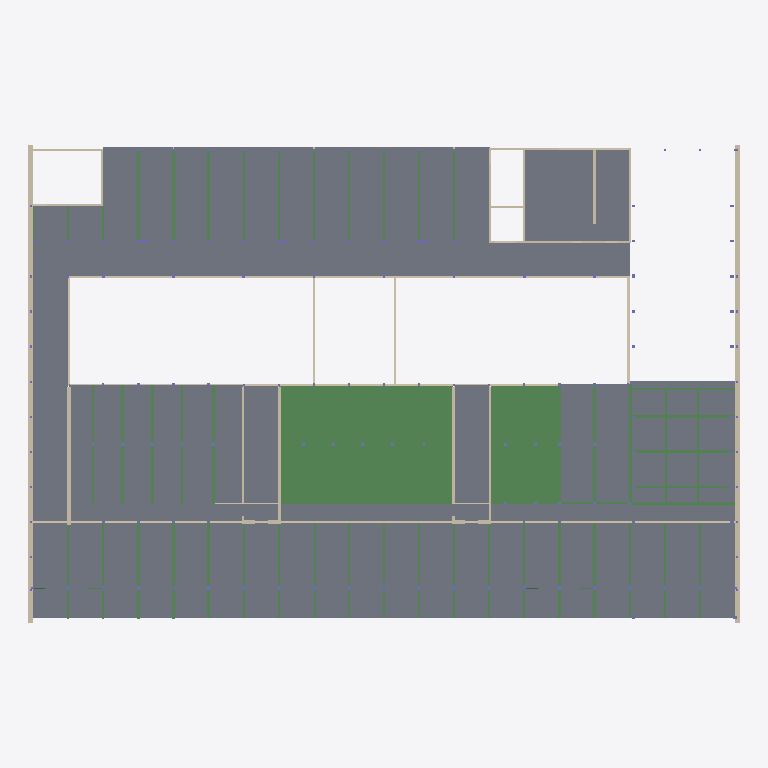
Plan cut of the same IFC building model at storey 'DOK' (level 44.67 m, cut at 46.07 m), seen from above with north up, elements coloured by IFC class: 87 beams (green), 49 slabs (grey), 33 walls (beige). Cut surfaces are drawn darker.
Extent 64.9 m × 43.6 m × 17.2 m (x, y, z). Storeys (6): FUK at 41.00 m; DOK at 44.67 m; DOS at 48.71 m; DO1 at 52.98 m; DO2 at 57.25 m; ET_TAG at 60.32 m. Elements (800): 278 IfcColumn, 272 IfcBeam, 157 IfcSlab, 93 IfcWall.

HEADER;
FILE_DESCRIPTION(('ViewDefinition [ReferenceView_V1.2]','RevitIdentifiers [ContentGUID: 970fd367-eb73-476f-8a97-488b6737b5f1, VersionGUID: d9d0fbd9-9608-4307-a7b3-6d3b12457935, NumberOfSaves: 313]','CoordinateReference [CoordinateBase: Shared Coordinates, ProjectSite: Default Site]'),'2;1');
FILE_NAME('26-06-D-STR.ifc','2026-06-18T09:23:17+01:00',(''),(''),'ODA SDAI 25.12','Autodesk - Revit 26.4.0.32 (ENU) - 26.4.0.32','');
FILE_SCHEMA(('IFC4'));
ENDSEC;
DATA;
#18=IFCPROJECT('0NWfDYUub6NQcklwmGKGH4',#6,'Project Number',$,$,'Project Name','Project Status',(#13),#23611);
#50=IFCSITE('0NWfDYUub6NQcklwmGKGH6',#6,' 95:95:1663948',$,$,#49,$,$,.ELEMENT.,(55,47,2,209167),(12,31,5,543746),0.0,$,$);
#22=IFCBUILDING('0NWfDYUub6NQcklwmGKGH5',#6,'Building Name',$,$,#21,$,'Building Name',.ELEMENT.,$,$,#19);
#26=IFCBUILDINGSTOREY('3uex$bhEf7efxiSAVHKSHy',#6,'FUK',$,$,#25,$,'FUK',.ELEMENT.,41000.0);
#30=IFCBUILDINGSTOREY('3ZF6NQE2rFeveujuF0fRjB',#6,'DOK',$,$,#29,$,'DOK',.ELEMENT.,44670.0);
#34=IFCBUILDINGSTOREY('282$7FxSPACu3DeBHb1QrU',#6,'DOS',$,$,#33,$,'DOS',.ELEMENT.,48710.0);
#38=IFCBUILDINGSTOREY('3QZVLZCj9D6uv_PT97nOot',#6,'DO1',$,$,#37,$,'DO1',.ELEMENT.,52980.00000000001);
#42=IFCBUILDINGSTOREY('1Zobml6uL9_Qewq6UkiWzb',#6,'DO2',$,$,#41,$,'DO2',.ELEMENT.,57250.00000000001);
#46=IFCBUILDINGSTOREY('1Zobml6uL9_Qewq6UkiWpD',#6,'ET_TAG',$,$,#45,$,'ET_TAG',.ELEMENT.,60320.0);
#11974=IFCSLAB('3RH92MmP5AWOnISo_4Ey7q',#6,'Floor:EKSISTERENDE 120 mm beton:1965965',$,$,#11961,#11973,'1965965',.FLOOR.);
#12426=IFCSLAB('3yR1f5sgj20P6x3_F7TYS1',#6,'Floor:EKSISTERENDE 120 mm beton:1968059',$,$,#12413,#12425,'1968059',.FLOOR.);
#13703=IFCSLAB('05XQZd7cX518u7hIJD5cv3',#6,'Floor:EKSISTERENDE 140 mm beton:2002929',$,$,#13690,#13702,'2002929',.FLOOR.);
#12888=IFCSLAB('3yR1f5sgj20P6x3_F7TYhf',#6,'Floor:EKSISTERENDE 140 mm beton:1968723',$,$,#12875,#12887,'1968723',.FLOOR.);
#12360=IFCSLAB('3yR1f5sgj20P6x3_F7TYL_',#6,'Floor:EKSISTERENDE 120 mm beton:1967556',$,$,#12347,#12359,'1967556',.FLOOR.);
#12338=IFCSLAB('3yR1f5sgj20P6x3_F7TYKU',#6,'Floor:EKSISTERENDE 120 mm beton:1967524',$,$,#12325,#12337,'1967524',.FLOOR.);
#12404=IFCSLAB('3yR1f5sgj20P6x3_F7TYSu',#6,'Floor:EKSISTERENDE 120 mm beton:1968002',$,$,#12391,#12403,'1968002',.FLOOR.);
#12382=IFCSLAB('3yR1f5sgj20P6x3_F7TYVO',#6,'Floor:EKSISTERENDE 120 mm beton:1967970',$,$,#12369,#12381,'1967970',.FLOOR.);
#12294=IFCSLAB('3yR1f5sgj20P6x3_F7TYJj',#6,'Floor:EKSISTERENDE 120 mm beton:1967191',$,$,#12281,#12293,'1967191',.FLOOR.);
#12602=IFCSLAB('3yR1f5sgj20P6x3_F7TYdA',#6,'Floor:EKSISTERENDE 120 mm beton:1968496',$,$,#12589,#12601,'1968496',.FLOOR.);
#12866=IFCSLAB('3yR1f5sgj20P6x3_F7TYgC',#6,'Floor:EKSISTERENDE 120 mm beton:1968694',$,$,#12853,#12865,'1968694',.FLOOR.);
#12448=IFCSLAB('3yR1f5sgj20P6x3_F7TYWo',#6,'Floor:EKSISTERENDE 120 mm beton:1968264',$,$,#12435,#12447,'1968264',.FLOOR.);
#12228=IFCSLAB('3RH92MmP5AWOnISo_4E3rC',#6,'Floor:EKSISTERENDE 120 mm beton:1966901',$,$,#12215,#12227,'1966901',.FLOOR.);
#12250=IFCSLAB('3yR1f5sgj20P6x3_F7TYIy',#6,'Floor:EKSISTERENDE 120 mm beton:1967110',$,$,#12237,#12249,'1967110',.FLOOR.);
#12272=IFCSLAB('3yR1f5sgj20P6x3_F7TYIj',#6,'Floor:EKSISTERENDE 120 mm beton:1967127',$,$,#12259,#12271,'1967127',.FLOOR.);
#11946=IFCSLAB('3RH92MmP5AWOnISo_4Ey7y',#6,'Floor:EKSISTERENDE 140 mm beton:1965957',$,$,#11933,#11945,'1965957',.FLOOR.);
#12316=IFCSLAB('3yR1f5sgj20P6x3_F7TYGh',#6,'Floor:EKSISTERENDE 120 mm beton:1967249',$,$,#12303,#12315,'1967249',.FLOOR.);
#11654=IFCSLAB('3RH92MmP5AWOnISo_4Ey5g',#6,'Floor:EKSISTERENDE 120 mm beton:1965843',$,$,#11641,#11653,'1965843',.FLOOR.);
#12844=IFCSLAB('3yR1f5sgj20P6x3_F7TYgT',#6,'Floor:EKSISTERENDE 120 mm beton:1968679',$,$,#12831,#12843,'1968679',.FLOOR.);
#12734=IFCSLAB('3yR1f5sgj20P6x3_F7TYbi',#6,'Floor:EKSISTERENDE 120 mm beton:1968598',$,$,#12721,#12733,'1968598',.FLOOR.);
#12492=IFCSLAB('3yR1f5sgj20P6x3_F7TYcd',#6,'Floor:EKSISTERENDE 120 mm beton:1968413',$,$,#12479,#12491,'1968413',.FLOOR.);
#12646=IFCSLAB('3yR1f5sgj20P6x3_F7TYag',#6,'Floor:EKSISTERENDE 120 mm beton:1968528',$,$,#12633,#12645,'1968528',.FLOOR.);
#12668=IFCSLAB('3yR1f5sgj20P6x3_F7TYaR',#6,'Floor:EKSISTERENDE 120 mm beton:1968545',$,$,#12655,#12667,'1968545',.FLOOR.);
#12558=IFCSLAB('3yR1f5sgj20P6x3_F7TYdg',#6,'Floor:EKSISTERENDE 120 mm beton:1968464',$,$,#12545,#12557,'1968464',.FLOOR.);
#12690=IFCSLAB('3yR1f5sgj20P6x3_F7TYaE',#6,'Floor:EKSISTERENDE 120 mm beton:1968564',$,$,#12677,#12689,'1968564',.FLOOR.);
#12800=IFCSLAB('3yR1f5sgj20P6x3_F7TYgz',#6,'Floor:EKSISTERENDE 120 mm beton:1968647',$,$,#12787,#12799,'1968647',.FLOOR.);
#12822=IFCSLAB('3yR1f5sgj20P6x3_F7TYgY',#6,'Floor:EKSISTERENDE 120 mm beton:1968664',$,$,#12809,#12821,'1968664',.FLOOR.);
#11902=IFCSLAB('3RH92MmP5AWOnISo_4Ey4C',#6,'Floor:Concrete 200 mm:1965941',$,$,#11889,#11901,'1965941',.FLOOR.);
#12756=IFCSLAB('3yR1f5sgj20P6x3_F7TYbV',#6,'Floor:EKSISTERENDE 120 mm beton:1968613',$,$,#12743,#12755,'1968613',.FLOOR.);
#12470=IFCSLAB('3yR1f5sgj20P6x3_F7TYXi',#6,'Floor:EKSISTERENDE 120 mm beton:1968342',$,$,#12457,#12469,'1968342',.FLOOR.);
#12580=IFCSLAB('3yR1f5sgj20P6x3_F7TYdb',#6,'Floor:EKSISTERENDE 120 mm beton:1968479',$,$,#12567,#12579,'1968479',.FLOOR.);
#12712=IFCSLAB('3yR1f5sgj20P6x3_F7TYbv',#6,'Floor:EKSISTERENDE 120 mm beton:1968579',$,$,#12699,#12711,'1968579',.FLOOR.);
#11748=IFCSLAB('3RH92MmP5AWOnISo_4Ey5C',#6,'Floor:EKSISTERENDE 120 mm beton:1965877',$,$,#11735,#11747,'1965877',.FLOOR.);
#11726=IFCSLAB('3RH92MmP5AWOnISo_4Ey5K',#6,'Floor:EKSISTERENDE 120 mm beton:1965869',$,$,#11713,#11725,'1965869',.FLOOR.);
#11814=IFCSLAB('3RH92MmP5AWOnISo_4Ey4q',#6,'Floor:EKSISTERENDE 120 mm beton:1965901',$,$,#11801,#11813,'1965901',.FLOOR.);
#11836=IFCSLAB('3RH92MmP5AWOnISo_4Ey4i',#6,'Floor:EKSISTERENDE 120 mm beton:1965909',$,$,#11823,#11835,'1965909',.FLOOR.);
#11792=IFCSLAB('3RH92MmP5AWOnISo_4Ey4y',#6,'Floor:EKSISTERENDE 120 mm beton:1965893',$,$,#11779,#11791,'1965893',.FLOOR.);
#11858=IFCSLAB('3RH92MmP5AWOnISo_4Ey4a',#6,'Floor:EKSISTERENDE 120 mm beton:1965917',$,$,#11845,#11857,'1965917',.FLOOR.);
#11770=IFCSLAB('3RH92MmP5AWOnISo_4Ey54',#6,'Floor:EKSISTERENDE 120 mm beton:1965885',$,$,#11757,#11769,'1965885',.FLOOR.);
#11880=IFCSLAB('3RH92MmP5AWOnISo_4Ey4K',#6,'Floor:Concrete 200 mm:1965933',$,$,#11867,#11879,'1965933',.FLOOR.);
#12514=IFCSLAB('3yR1f5sgj20P6x3_F7TYcK',#6,'Floor:EKSISTERENDE 120 mm beton:1968430',$,$,#12501,#12513,'1968430',.FLOOR.);
#12536=IFCSLAB('3yR1f5sgj20P6x3_F7TYc5',#6,'Floor:EKSISTERENDE 120 mm beton:1968447',$,$,#12523,#12535,'1968447',.FLOOR.);
#12624=IFCSLAB('3yR1f5sgj20P6x3_F7TYd5',#6,'Floor:EKSISTERENDE 120 mm beton:1968511',$,$,#12611,#12623,'1968511',.FLOOR.);
#12778=IFCSLAB('3yR1f5sgj20P6x3_F7TYb2',#6,'Floor:EKSISTERENDE 120 mm beton:1968632',$,$,#12765,#12777,'1968632',.FLOOR.);
#11924=IFCSLAB('3RH92MmP5AWOnISo_4Ey44',#6,'Floor:Concrete 200 mm:1965949',$,$,#11911,#11923,'1965949',.FLOOR.);
#11704=IFCSLAB('3RH92MmP5AWOnISo_4Ey5S',#6,'Floor:EKSISTERENDE 120 mm beton:1965861',$,$,#11691,#11703,'1965861',.FLOOR.);
#11682=IFCSLAB('3RH92MmP5AWOnISo_4Ey5a',#6,'Floor:EKSISTERENDE 120 mm beton:1965853',$,$,#11669,#11681,'1965853',.FLOOR.);
#12206=IFCSLAB('3RH92MmP5AWOnISo_4E3pF',#6,'Floor:EKSISTERENDE 120 mm beton:1966774',$,$,#12193,#12205,'1966774',.FLOOR.);
#1923=IFCWALL('3BOq7LUqv3xQbv1lLEOA3I',#6,'Basic Wall:EX_Heavy Weight_390mm:1828902',$,$,#1922,#1917,'1828902',.NOTDEFINED.);
#1957=IFCWALL('3BOq7LUqv3xQbv1lLEOA3E',#6,'Basic Wall:EX_Heavy Weight_390mm:1829489',$,$,#1956,#1952,'1829489',.NOTDEFINED.);
#11996=IFCSLAB('3RH92MmP5AWOnISo_4Ey7k',#6,'Floor:EKSISTERENDE 120 mm beton:1965975',$,$,#11983,#11995,'1965975',.FLOOR.);
#21808=IFCBEAM('0ho9h0iLrFTf5A1PXGdYeD',#6,'EX18 Precast-Hollow Core Slab_Spæncom:EX18 Precast-Hollow Core Slab_Spæncom:2136033',$,$,#21807,#21804,'2136033',.BEAM.);
#21846=IFCBEAM('0ho9h0iLrFTf5A1PXGdYUe',#6,'EX18 Precast-Hollow Core Slab_Spæncom:EX18 Precast-Hollow Core Slab_Spæncom:2136644',$,$,#21845,#21842,'2136644',.BEAM.);
#21897=IFCBEAM('0ho9h0iLrFTf5A1PXGdYUz',#6,'EX18 Precast-Hollow Core Slab_Spæncom:EX18 Precast-Hollow Core Slab_Spæncom:2136657',$,$,#21896,#21893,'2136657',.BEAM.);
#21931=IFCBEAM('0ho9h0iLrFTf5A1PXGdYUn',#6,'EX18 Precast-Hollow Core Slab_Spæncom:EX18 Precast-Hollow Core Slab_Spæncom:2136669',$,$,#21930,#21927,'2136669',.BEAM.);
#21829=IFCBEAM('0ho9h0iLrFTf5A1PXGdYIO',#6,'EX18 Precast-Hollow Core Slab_Spæncom:EX18 Precast-Hollow Core Slab_Spæncom:2136436',$,$,#21828,#21825,'2136436',.BEAM.);
#21863=IFCBEAM('0ho9h0iLrFTf5A1PXGdYUf',#6,'EX18 Precast-Hollow Core Slab_Spæncom:EX18 Precast-Hollow Core Slab_Spæncom:2136645',$,$,#21862,#21859,'2136645',.BEAM.);
#21914=IFCBEAM('0ho9h0iLrFTf5A1PXGdYUm',#6,'EX18 Precast-Hollow Core Slab_Spæncom:EX18 Precast-Hollow Core Slab_Spæncom:2136668',$,$,#21913,#21910,'2136668',.BEAM.);
#21880=IFCBEAM('0ho9h0iLrFTf5A1PXGdYUy',#6,'EX18 Precast-Hollow Core Slab_Spæncom:EX18 Precast-Hollow Core Slab_Spæncom:2136656',$,$,#21879,#21876,'2136656',.BEAM.);
#21948=IFCBEAM('0ho9h0iLrFTf5A1PXGdYUA',#6,'EX18 Precast-Hollow Core Slab_Spæncom:EX18 Precast-Hollow Core Slab_Spæncom:2136678',$,$,#21947,#21944,'2136678',.BEAM.);
#21998=IFCBEAM('0ho9h0iLrFTf5A1PXGdYUB',#6,'EX18 Precast-Hollow Core Slab_Spæncom:EX18 Precast-Hollow Core Slab_Spæncom:2136679',$,$,#21997,#21994,'2136679',.BEAM.);
#20675=IFCWALL('3mKSfn6lr0dhtjlqLRUKzp',#6,'Basic Wall:240 mm eksisterende:2114026',$,$,#20632,#20636,'2114026',.NOTDEFINED.);
#22051=IFCBEAM('0ho9h0iLrFTf5A1PXGdY2f',#6,'EX18 Precast-Hollow Core Slab_Spæncom:EX18 Precast-Hollow Core Slab_Spæncom:2137413',$,$,#22050,#22047,'2137413',.BEAM.);
#22087=IFCBEAM('0ho9h0iLrFTf5A1PXGdY2h',#6,'EX18 Precast-Hollow Core Slab_Spæncom:EX18 Precast-Hollow Core Slab_Spæncom:2137415',$,$,#22086,#22083,'2137415',.BEAM.);
#22168=IFCBEAM('0ho9h0iLrFTf5A1PXGdY2c',#6,'EX18 Precast-Hollow Core Slab_Spæncom:EX18 Precast-Hollow Core Slab_Spæncom:2137418',$,$,#22167,#22164,'2137418',.BEAM.);
#22203=IFCBEAM('0ho9h0iLrFTf5A1PXGdY2W',#6,'EX18 Precast-Hollow Core Slab_Spæncom:EX18 Precast-Hollow Core Slab_Spæncom:2137420',$,$,#22202,#22199,'2137420',.BEAM.);
#22071=IFCBEAM('0ho9h0iLrFTf5A1PXGdY2g',#6,'EX18 Precast-Hollow Core Slab_Spæncom:EX18 Precast-Hollow Core Slab_Spæncom:2137414',$,$,#22070,#22067,'2137414',.BEAM.);
#22103=IFCBEAM('0ho9h0iLrFTf5A1PXGdY2a',#6,'EX18 Precast-Hollow Core Slab_Spæncom:EX18 Precast-Hollow Core Slab_Spæncom:2137416',$,$,#22102,#22099,'2137416',.BEAM.);
#22187=IFCBEAM('0ho9h0iLrFTf5A1PXGdY2d',#6,'EX18 Precast-Hollow Core Slab_Spæncom:EX18 Precast-Hollow Core Slab_Spæncom:2137419',$,$,#22186,#22183,'2137419',.BEAM.);
#22119=IFCBEAM('0ho9h0iLrFTf5A1PXGdY2b',#6,'EX18 Precast-Hollow Core Slab_Spæncom:EX18 Precast-Hollow Core Slab_Spæncom:2137417',$,$,#22118,#22115,'2137417',.BEAM.);
#22305=IFCBEAM('0ho9h0iLrFTf5A1PXGdY2Y',#6,'EX18 Precast-Hollow Core Slab_Spæncom:EX18 Precast-Hollow Core Slab_Spæncom:2137422',$,$,#22304,#22301,'2137422',.BEAM.);
#1992=IFCWALL('3BOq7LUqv3xQbv1lLEOA4u',#6,'Basic Wall:IN_Light Weight_370mm:1837469',$,$,#1991,#1988,'1837469',.NOTDEFINED.);
#4964=IFCWALL('3BOq7LUqv3xQbv1lLEOA7k',#6,'Basic Wall:BA_Heavy Weight_Concrete_350mm:1794360',$,$,#4963,#4960,'1794360',.NOTDEFINED.);
#2459=IFCWALL('3BOq7LUqv3xQbv1lLEOA5q',#6,'Basic Wall:BA_Heavy Weight_Concrete_350mm:2017388',$,$,#2458,#2455,'2017388',.NOTDEFINED.);
#22252=IFCBEAM('0ho9h0iLrFTf5A1PXGdY2X',#6,'EX18 Precast-Hollow Core Slab_Spæncom:EX18 Precast-Hollow Core Slab_Spæncom:2137421',$,$,#22251,#22248,'2137421',.BEAM.);
#21597=IFCWALL('1r5GZWOR13bRcAM_duKHOs',#6,'Basic Wall:225 mm eksisterende:2132008',$,$,#21585,#21589,'2132008',.NOTDEFINED.);
#21693=IFCWALL('1r5GZWOR13bRcAM_duKHQY',#6,'Basic Wall:225 mm eksisterende:2132156',$,$,#21666,#21670,'2132156',.NOTDEFINED.);
#15516=IFCBEAM('02oF72$_b9B8TPQxQXuE5x',#6,'Precast-Rectangular Beam:250x800 NY:2046480',$,$,#15515,#15512,'2046480',.BEAM.);
#15782=IFCBEAM('02oF72$_b9B8TPQxQXu9zJ',#6,'Precast-Rectangular Beam:250x600:2049080',$,$,#15781,#15778,'2049080',.BEAM.);
#15817=IFCBEAM('02oF72$_b9B8TPQxQXu9_b',#6,'Precast-Rectangular Beam:250x600:2049230',$,$,#15816,#15813,'2049230',.BEAM.);
#15833=IFCBEAM('02oF72$_b9B8TPQxQXu9vg',#6,'Precast-Rectangular Beam:250x600:2049281',$,$,#15832,#15829,'2049281',.BEAM.);
#15481=IFCBEAM('02oF72$_b9B8TPQxQXuEBB',#6,'Precast-Rectangular Beam:250x600 NY:2046368',$,$,#15480,#15477,'2046368',.BEAM.);
#15549=IFCBEAM('02oF72$_b9B8TPQxQXuEPt',#6,'Precast-Rectangular Beam:250x600 NY:2047260',$,$,#15548,#15545,'2047260',.BEAM.);
#4933=IFCWALL('3BOq7LUqv3xQbv1lLEOA7l',#6,'Basic Wall:BA_Heavy Weight_Concrete_350mm:1794660',$,$,#4932,#4929,'1794660',.NOTDEFINED.);
#16234=IFCBEAM('2eSqk6qrnCSRMoqIj3nFuF',#6,'Precast-Rectangular Beam:250x600 NY:2054218',$,$,#16233,#16230,'2054218',.BEAM.);
#5166=IFCWALL('3BOq7LUqv3xQbv1lLEOA7D',#6,'Basic Wall:BA_Heavy Weight_Concrete_240mm:1804306',$,$,#5165,#5162,'1804306',.NOTDEFINED.);
#14169=IFCBEAM('1O8h4NXQ99evGEpILcP5BW',#6,'Precast-Rectangular Beam:250x800 NY:2031696',$,$,#14168,#14165,'2031696',.BEAM.);
#14204=IFCBEAM('1O8h4NXQ99evGEpILcP5Be',#6,'Precast-Rectangular Beam:250x800 NY:2031704',$,$,#14203,#14200,'2031704',.BEAM.);
#13151=IFCWALL('2ylOOW8JnDOxgrxtjGWdDD',#6,'Basic Wall:Placeholder_wall_200:1984591',$,$,#13124,#13128,'1984591',.NOTDEFINED.);
#2391=IFCWALL('3BOq7LUqv3xQbv1lLEOA5x',#6,'Basic Wall:BA_Heavy Weight_Concrete_240mm:2016901',$,$,#2390,#2387,'2016901',.NOTDEFINED.);
#13981=IFCBEAM('1pkaFRFCz1H8tWmXg$E_5E',#6,'Precast-Rectangular Beam:200x520:2030608',$,$,#13980,#13977,'2030608',.BEAM.);
#14000=IFCBEAM('1pkaFRFCz1H8tWmXg$E_4n',#6,'Precast-Rectangular Beam:200x520:2030703',$,$,#13999,#13996,'2030703',.BEAM.);
#14017=IFCBEAM('1pkaFRFCz1H8tWmXg$E_4d',#6,'Precast-Rectangular Beam:200x520:2030713',$,$,#14016,#14013,'2030713',.BEAM.);
#21731=IFCWALL('1r5GZWOR13bRcAM_duKHRR',#6,'Basic Wall:225 mm eksisterende:2132165',$,$,#21719,#21723,'2132165',.NOTDEFINED.);
#21640=IFCWALL('1r5GZWOR13bRcAM_duKHQl',#6,'Basic Wall:225 mm eksisterende:2132145',$,$,#21613,#21617,'2132145',.NOTDEFINED.);
#15801=IFCBEAM('02oF72$_b9B8TPQxQXu9$r',#6,'Precast-Rectangular Beam:250x600:2049182',$,$,#15800,#15797,'2049182',.BEAM.);
#15849=IFCBEAM('02oF72$_b9B8TPQxQXu9v5',#6,'Precast-Rectangular Beam:250x600:2049326',$,$,#15848,#15845,'2049326',.BEAM.);
#13495=IFCWALL('2ylOOW8JnDOxgrxtjGWd82',#6,'Basic Wall:Placeholder_wall_200:1984768',$,$,#13443,#13447,'1984768',.NOTDEFINED.);
#4995=IFCWALL('3BOq7LUqv3xQbv1lLEOA7f',#6,'Basic Wall:BA_Heavy Weight_Concrete_200mm:1794121',$,$,#4994,#4991,'1794121',.NOTDEFINED.);
#5200=IFCWALL('3BOq7LUqv3xQbv1lLEOA7C',#6,'Basic Wall:BA_Heavy Weight_Concrete_200mm:1803989',$,$,#5199,#5196,'1803989',.NOTDEFINED.);
#16199=IFCBEAM('2eSqk6qrnCSRMoqIj3nF7_',#6,'Precast-Rectangular Beam:200x570:2054075',$,$,#16198,#16195,'2054075',.BEAM.);
#5234=IFCWALL('3BOq7LUqv3xQbv1lLEOA7F',#6,'Basic Wall:BA_Heavy Weight_Concrete_200mm:1803878',$,$,#5233,#5230,'1803878',.NOTDEFINED.);
#16252=IFCBEAM('2eSqk6qrnCSRMoqIj3nF_w',#6,'Precast-Rectangular Beam:200x570:2054655',$,$,#16251,#16248,'2054655',.BEAM.);
#16164=IFCBEAM('2BQPVNV517cgbf8CtNDPcz',#6,'Precast-Rectangular Beam:200x570 NY:2053537',$,$,#16163,#16160,'2053537',.BEAM.);
#15533=IFCBEAM('02oF72$_b9B8TPQxQXuE23',#6,'Precast-Rectangular Beam:250x800 NY:2046952',$,$,#15532,#15529,'2046952',.BEAM.);
#20574=IFCWALL('3$L7oWVUj6rfrhaxM1l28L',#6,'Basic Wall:Placeholder_wall_200:2112506',$,$,#20539,#20543,'2112506',.NOTDEFINED.);
#14986=IFCBEAM('1ZaKkb3gf46AgUQQQefrqG',#6,'Precast-Rectangular Beam:200x800:2033808',$,$,#14985,#14982,'2033808',.BEAM.);
#14221=IFCBEAM('1O8h4NXQ99evGEpILcP5BG',#6,'Precast-Rectangular Beam:250x800 NY:2031712',$,$,#14220,#14217,'2031712',.BEAM.);
#14954=IFCBEAM('1ZaKkb3gf46AgUQQQefrt1',#6,'Precast-Rectangular Beam:200x800:2033729',$,$,#14953,#14950,'2033729',.BEAM.);
#15018=IFCBEAM('1ZaKkb3gf46AgUQQQefrrP',#6,'Precast-Rectangular Beam:200x800:2033881',$,$,#15017,#15014,'2033881',.BEAM.);
#15194=IFCBEAM('1ZaKkb3gf46AgUQQQefrpU',#6,'Precast-Rectangular Beam:200x800:2034014',$,$,#15193,#15190,'2034014',.BEAM.);
#15226=IFCBEAM('1ZaKkb3gf46AgUQQQefrpf',#6,'Precast-Rectangular Beam:200x800:2034025',$,$,#15225,#15222,'2034025',.BEAM.);
#13433=IFCWALL('2ylOOW8JnDOxgrxtjGWdFz',#6,'Basic Wall:Placeholder_wall_200:1984767',$,$,#13421,#13425,'1984767',.NOTDEFINED.);
#13517=IFCWALL('2ylOOW8JnDOxgrxtjGWd83',#6,'Basic Wall:Placeholder_wall_200:1984769',$,$,#13505,#13509,'1984769',.NOTDEFINED.);
#14034=IFCBEAM('1pkaFRFCz1H8tWmXg$E_7T',#6,'Precast-Rectangular Beam:200x520:2030723',$,$,#14033,#14030,'2030723',.BEAM.);
#14051=IFCBEAM('1pkaFRFCz1H8tWmXg$E_7H',#6,'Precast-Rectangular Beam:200x520:2030735',$,$,#14050,#14047,'2030735',.BEAM.);
#14068=IFCBEAM('1pkaFRFCz1H8tWmXg$E_79',#6,'Precast-Rectangular Beam:200x520:2030743',$,$,#14067,#14064,'2030743',.BEAM.);
#14085=IFCBEAM('1pkaFRFCz1H8tWmXg$E_7$',#6,'Precast-Rectangular Beam:200x520:2030753',$,$,#14084,#14081,'2030753',.BEAM.);
#14119=IFCBEAM('1pkaFRFCz1H8tWmXg$E_7j',#6,'Precast-Rectangular Beam:200x520:2030771',$,$,#14118,#14115,'2030771',.BEAM.);
#14102=IFCBEAM('1pkaFRFCz1H8tWmXg$E_7r',#6,'Precast-Rectangular Beam:200x520:2030763',$,$,#14101,#14098,'2030763',.BEAM.);
#14136=IFCBEAM('1pkaFRFCz1H8tWmXg$E_7Z',#6,'Precast-Rectangular Beam:200x520:2030781',$,$,#14135,#14132,'2030781',.BEAM.);
#13571=IFCWALL('2ylOOW8JnDOxgrxtjGWd80',#6,'Basic Wall:Placeholder_wall_200:1984770',$,$,#13527,#13531,'1984770',.NOTDEFINED.);
#2427=IFCWALL('3BOq7LUqv3xQbv1lLEOA5w',#6,'Basic Wall:IN_Light Weight_350mm:2017110',$,$,#2426,#2423,'2017110',.NOTDEFINED.);
#20006=IFCWALL('3zNvtvSzf2_O3Az$v8DDCk',#6,'Basic Wall:240 mm eksisterende:2102562',$,$,#19979,#19983,'2102562',.NOTDEFINED.);
#11011=IFCWALL('0h1VH2FYT9lvX9oIZ0oc3A',#6,'Basic Wall:Placeholder_wall_200:1961401',$,$,#10999,#11003,'1961401',.NOTDEFINED.);
#14707=IFCBEAM('1ZaKkb3gf46AgUQQQefrEf',#6,'Precast-Rectangular Beam:200x800:2033193',$,$,#14706,#14703,'2033193',.BEAM.);
#14794=IFCBEAM('1ZaKkb3gf46AgUQQQefrs8',#6,'Precast-Rectangular Beam:200x800:2033672',$,$,#14793,#14790,'2033672',.BEAM.);
#14826=IFCBEAM('1ZaKkb3gf46AgUQQQefrsJ',#6,'Precast-Rectangular Beam:200x800:2033683',$,$,#14825,#14822,'2033683',.BEAM.);
#14858=IFCBEAM('1ZaKkb3gf46AgUQQQefrsW',#6,'Precast-Rectangular Beam:200x800:2033696',$,$,#14857,#14854,'2033696',.BEAM.);
#15050=IFCBEAM('1ZaKkb3gf46AgUQQQefrra',#6,'Precast-Rectangular Beam:200x800:2033892',$,$,#15049,#15046,'2033892',.BEAM.);
#15162=IFCBEAM('1ZaKkb3gf46AgUQQQefrpH',#6,'Precast-Rectangular Beam:200x800:2034001',$,$,#15161,#15158,'2034001',.BEAM.);
ENDSEC;
